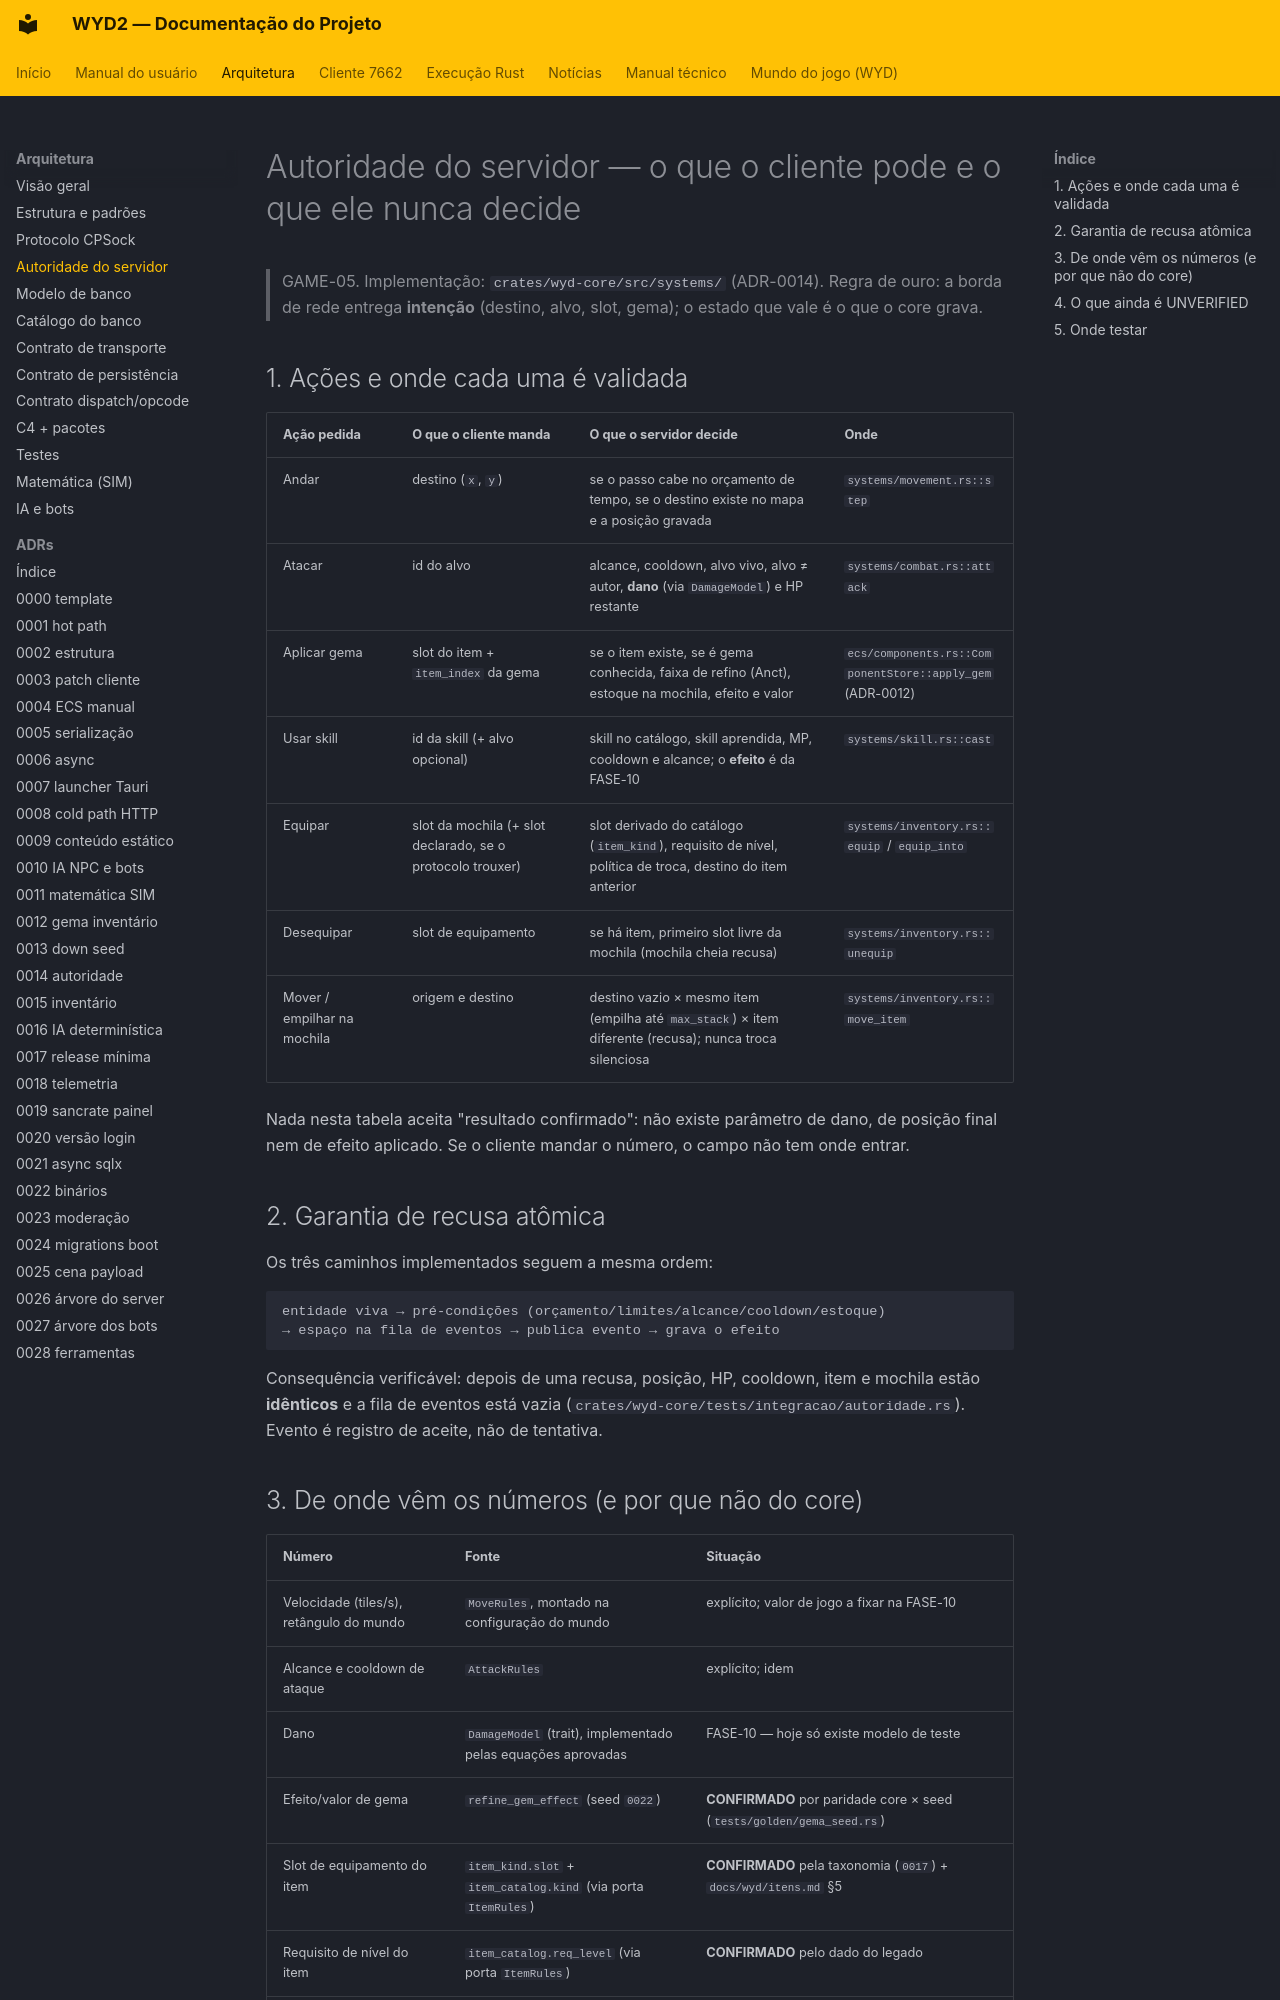

repository: lucascantarelli/OpenWYD-NextGen · page: arquitetura/autoridade-servidor/index.html · generator: mkdocs

# Autoridade do servidor — o que o cliente pode e o que ele nunca decide

> GAME-05. Implementação: `crates/wyd-core/src/systems/` (ADR-0014). Regra de ouro: a borda de
> rede entrega **intenção** (destino, alvo, slot, gema); o estado que vale é o que o core grava.

## 1. Ações e onde cada uma é validada

| Ação pedida | O que o cliente manda | O que o servidor decide | Onde |
|---|---|---|---|
| Andar | destino (`x`, `y`) | se o passo cabe no orçamento de tempo, se o destino existe no mapa e a posição gravada | `systems/movement.rs::step` |
| Atacar | id do alvo | alcance, cooldown, alvo vivo, alvo ≠ autor, **dano** (via `DamageModel`) e HP restante | `systems/combat.rs::attack` |
| Aplicar gema | slot do item + `item_index` da gema | se o item existe, se é gema conhecida, faixa de refino (Anct), estoque na mochila, efeito e valor | `ecs/components.rs::ComponentStore::apply_gem` (ADR-0012) |
| Usar skill | id da skill (+ alvo opcional) | skill no catálogo, skill aprendida, MP, cooldown e alcance; o **efeito** é da FASE-10 | `systems/skill.rs::cast` |
| Equipar | slot da mochila (+ slot declarado, se o protocolo trouxer) | slot derivado do catálogo (`item_kind`), requisito de nível, política de troca, destino do item anterior | `systems/inventory.rs::equip` / `equip_into` |
| Desequipar | slot de equipamento | se há item, primeiro slot livre da mochila (mochila cheia recusa) | `systems/inventory.rs::unequip` |
| Mover / empilhar na mochila | origem e destino | destino vazio × mesmo item (empilha até `max_stack`) × item diferente (recusa); nunca troca silenciosa | `systems/inventory.rs::move_item` |

Nada nesta tabela aceita "resultado confirmado": não existe parâmetro de dano, de posição final
nem de efeito aplicado. Se o cliente mandar o número, o campo não tem onde entrar.

## 2. Garantia de recusa atômica

Os três caminhos implementados seguem a mesma ordem:

```
entidade viva → pré-condições (orçamento/limites/alcance/cooldown/estoque)
→ espaço na fila de eventos → publica evento → grava o efeito
```

Consequência verificável: depois de uma recusa, posição, HP, cooldown, item e mochila estão
**idênticos** e a fila de eventos está vazia (`crates/wyd-core/tests/integracao/autoridade.rs`). Evento é
registro de aceite, não de tentativa.
